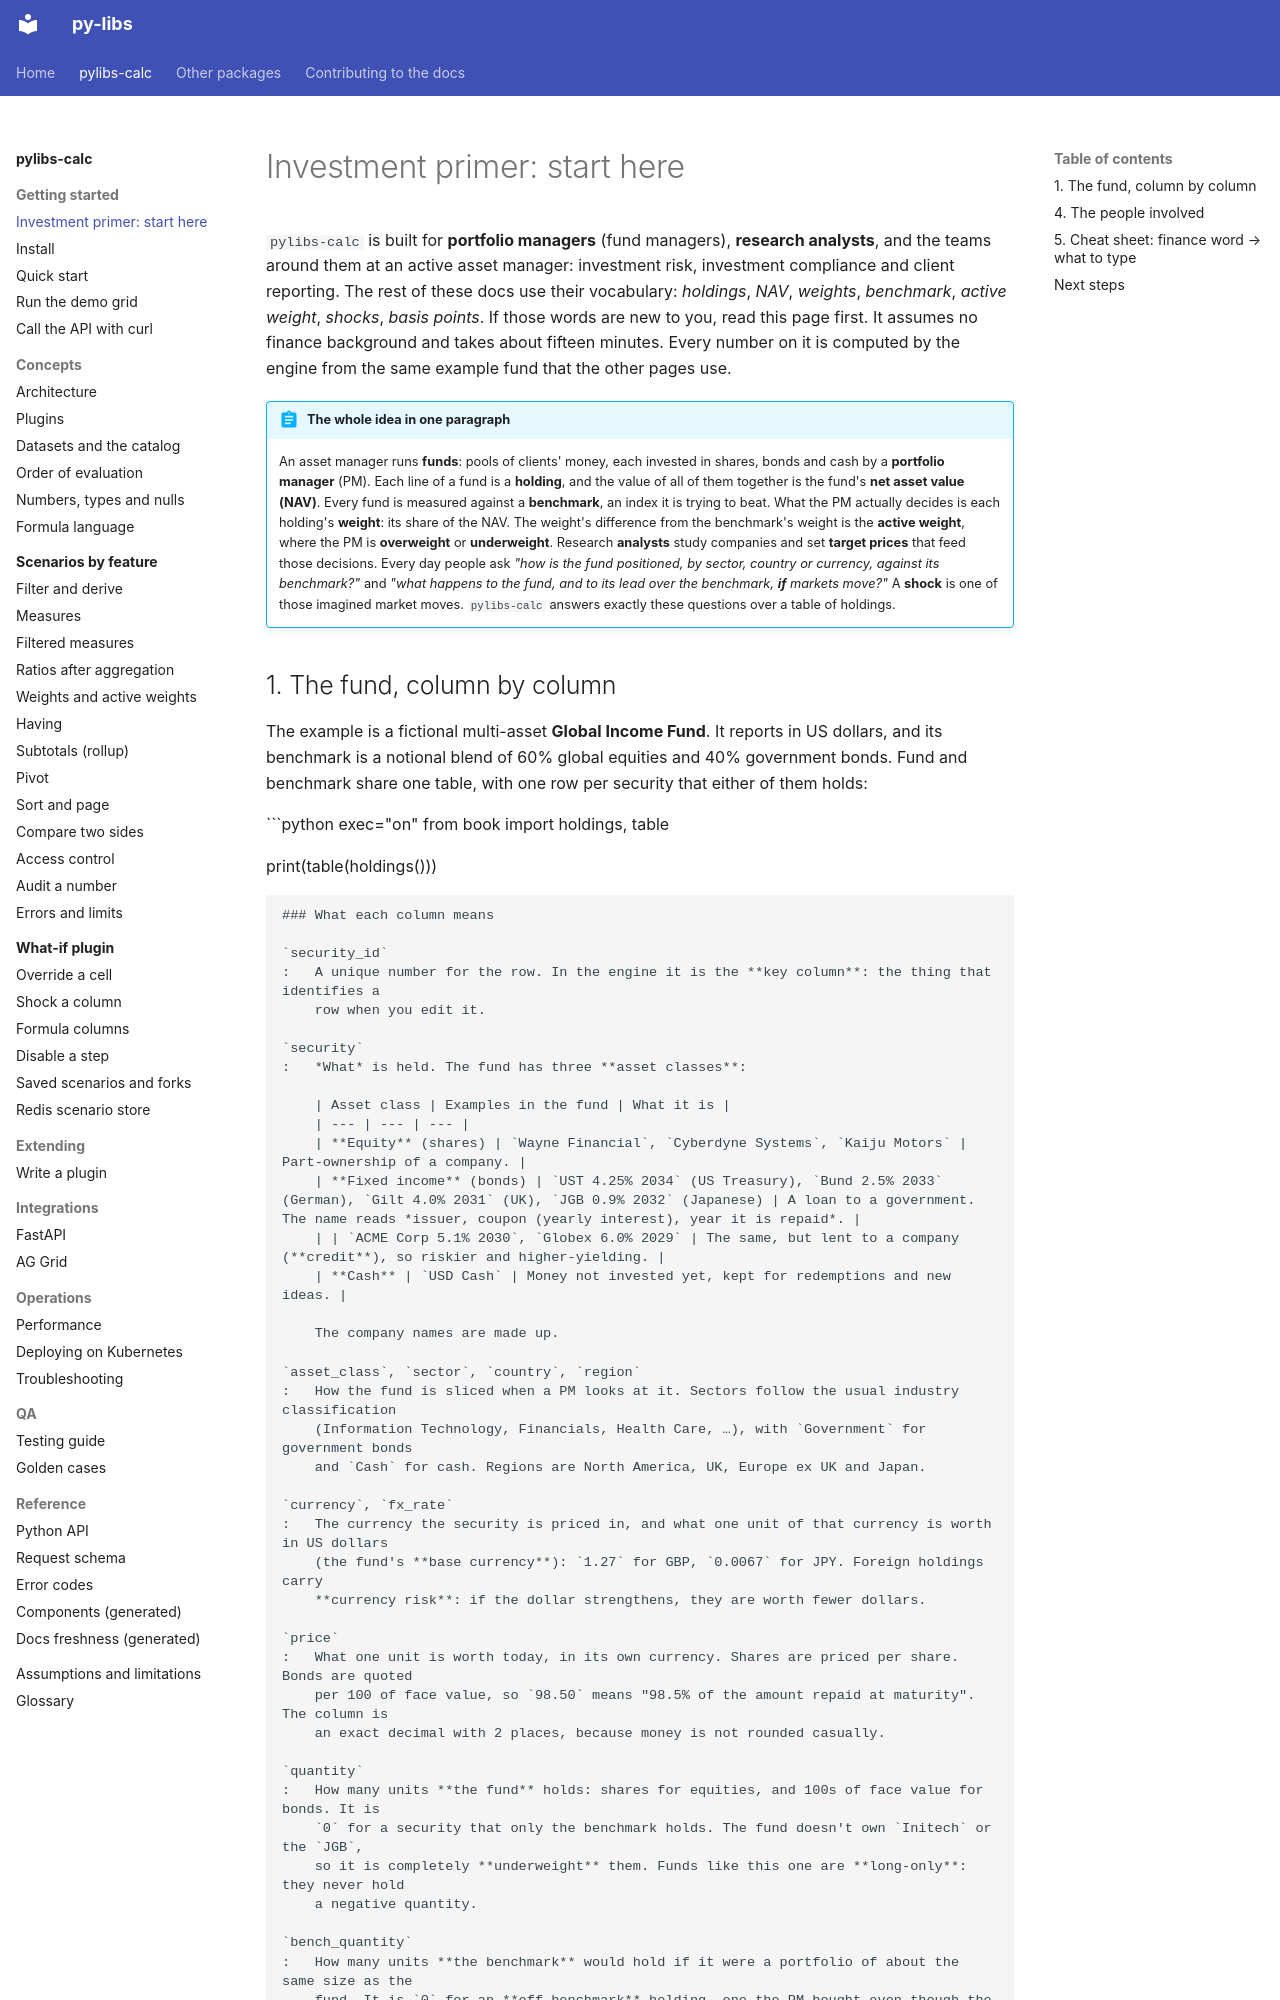

repository: sanjaysharmagwl/py-libs · page: calc/getting-started/finance-primer/index.html · generator: mkdocs

# Investment primer: start here

`pylibs-calc` is built for **portfolio managers** (fund managers), **research analysts**, and the
teams around them at an active asset manager: investment risk, investment compliance and client
reporting. The rest of these docs use their vocabulary: *holdings*, *NAV*, *weights*,
*benchmark*, *active weight*, *shocks*, *basis points*. If those words are new to you, read this page
first. It assumes no finance background and takes about fifteen minutes. Every number on it is
computed by the engine from the same example fund that the other pages use.

!!! abstract "The whole idea in one paragraph"
    An asset manager runs **funds**: pools of clients' money, each invested in shares, bonds and cash
    by a **portfolio manager** (PM). Each line of a fund is a **holding**, and the value of all of
    them together is the fund's **net asset value (NAV)**. Every fund is measured against a
    **benchmark**, an index it is trying to beat. What the PM actually decides is each holding's
    **weight**: its share of the NAV. The weight's difference from the benchmark's weight is the
    **active weight**, where the PM is **overweight** or **underweight**. Research **analysts**
    study companies and set **target prices** that feed those decisions. Every day people ask *"how
    is the fund positioned, by sector, country or currency, against its benchmark?"* and *"what
    happens to the fund, and to its lead over the benchmark, **if** markets move?"* A **shock** is
    one of those imagined market moves. `pylibs-calc` answers exactly these questions over a table
    of holdings.

## 1. The fund, column by column

The example is a fictional multi-asset **Global Income Fund**. It reports in US dollars, and its
benchmark is a notional blend of 60% global equities and 40% government bonds. Fund and benchmark
share one table, with one row per security that either of them holds:

```python exec="on"
from book import holdings, table

print(table(holdings()))
```
